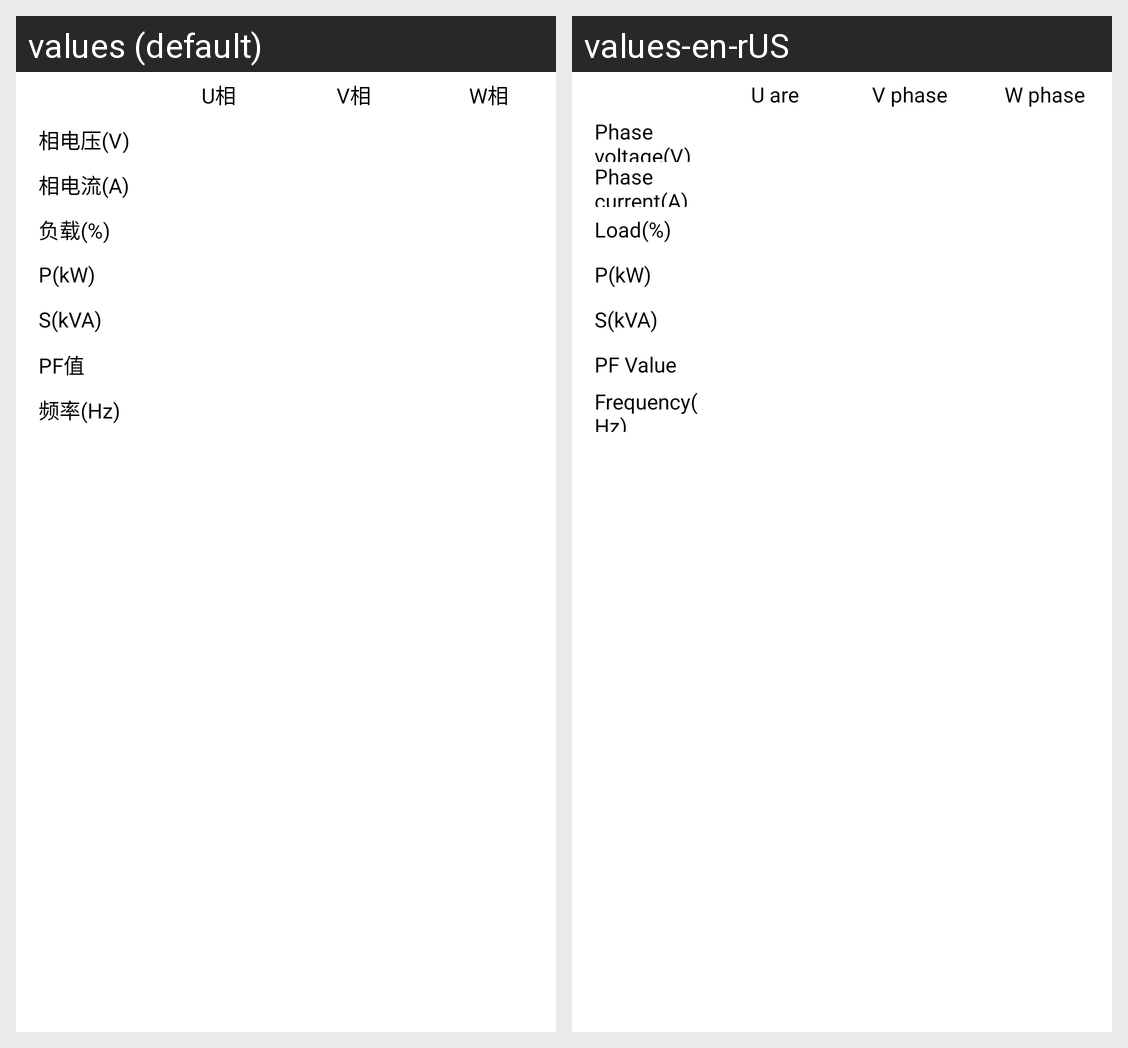

Translations of the strings shown on this Android screen, per locale in the grid:
Android screen res/layout/loadfm01.xml rendered under 2 locales, left to right: values (default), values-en-rUS. Device: Nexus 5 (rendered at 1080×1920; each locale shown at half size, 540×960, under a caption strip naming it); theme AppTheme.
Strings drawn on this screen, with the default value and each locale's value (text and hints the layout hard-codes, and strings that could not be matched under every locale, appear in the picture but are not listed):

string26
  values: 相电压(V)
  values-en-rUS: Phase voltage(V)

string35
  values: 相电流(A)
  values-en-rUS: Phase current(A)

string31
  values: 负载(%)
  values-en-rUS: Load(%)

string32
  values: P(kW)
  values-en-rUS: P(kW)

string33
  values: S(kVA)
  values-en-rUS: S(kVA)

string34
  values: PF值
  values-en-rUS: PF Value

string27
  values: 频率(Hz)
  values-en-rUS: Frequency(Hz)

string28
  values: U相
  values-en-rUS: U are

string29
  values: V相
  values-en-rUS: V phase

string30
  values: W相
  values-en-rUS: W phase
